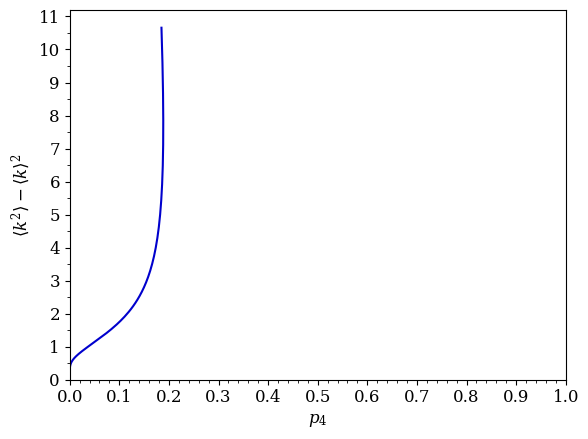

Write Python code to recreate this figure.
"""
Author: David Ormrod Morley
"""

import numpy as np
from scipy.optimize import root
from scipy.stats import entropy
import matplotlib.pyplot as plt
import matplotlib.pylab as pylab
import matplotlib.ticker as ticker

from typing import Tuple, Optional


class NodeME:
    """
    Calculates maximum entropy node degree distribution, pk, for a given k range
    with specified mean and range of variances.
    Ref: A. Gervois, J.P. Troadec, J. Lemaitre, Journal of Physics A, 1992.
    """

    def __init__(self, k_limits: Tuple[int] = (3, 20), k_mean: float = 6.0):
        """
        Initialise with limits on node degrees and mean degree. 
        Larger node degrees only contribute significantly at low p6.
        Poisson Voronoi distribution expected to have 3<=k<=16.
        
        :param k_limits: lower and upper limit of node degrees.
        :param k_mean: mean node degree
        """

        # Set up calculation and results vectors
        self.k = np.arange(k_limits[0], k_limits[-1] + 1, dtype=int)
        self.k_mean = k_mean
        self.mean_constraint = self.k_mean
        self.calculate_coefficients()
        self.pk = []  # me distribution
        self.k_var = []  # variance <k^2> - <k>^2
        self.entropy = []  # shannon entropy

    def calculate_coefficients(self):
        """
        Calculate coefficients for Lagrange multipliers in objective function to speed up calculation.
        Chi denotes coefficients for x, gamma coefficients for y.
        """

        self.chi = self.k
        self.gamma = 1 / self.k

    def __call__(self, target_pk: float, k: int = 6) -> Optional[np.array]:
        """
        Optimise Lagrange multipliers to target a specific pk value, returning ME distribution.
        
        :param target_pk: target value of pk
        :param k: k value of pk 
        :return: numpy array of maximum entropy distribution
        """

        opt = root(target_obj, x0=1, args=(self, target_pk, k))
        if opt.success:
            y = opt.x
            x = root(me_obj, x0=1, args=(y, self)).x
            pk = calculate_pk(x, y, self)
            return pk
        else:
            return None

    def scan(self, pnts: int = 1000, y_range: Tuple[float] = (2000, 0)):
        """
        Calculate maximum entropy distribution at given number of points.
        
        :param pnts: number of points to calculate maximum entropy
        :param y_range: optional parameter specifying range for second Lagrange multiplier, default selected for <k>=6
        """

        # Solve objective function for x given y values
        for y in np.linspace(y_range[0], y_range[1], pnts):
            opt = root(me_obj, x0=1, args=(y, self))
            if opt.success:
                pk = calculate_pk(opt.x, y, self)
                var_k = (self.k * self.k * pk).sum() - ((self.k * pk).sum()) ** 2
                s = entropy(pk)
                self.pk.append(pk)
                self.k_var.append(var_k)
                self.entropy.append(s)

    def get_pk(self, k: Optional[int] = None) -> np.array:
        """
        Get all node distributions, for single k value or range of k values.
        
        :param k: k values to include in pk, if None then includes all k
        :type k: None, int or list of ints
        :return: numpy array of (pnts,pk)
        """

        if k is None:
            return np.array(self.pk)
        else:
            return np.array(self.pk)[:, self.k == k]

    def get_variance(self) -> np.array:
        """
        Get variance of node distributions.
        
        :return: numpy array of (pnts,var)
        """

        return np.array(self.k_var)

    def get_entropy(self) -> np.array:
        """
        Get entropy of node distributions.
        
        :return: numpy array of (pnts,entropy)
        """

        return np.array(self.entropy)

    def plot_pk_variance(self, k: int = 6):
        """
        Plot results of maximum entropy calculation, pk vs variance (Lemaitre's law).
        
        :param k: pk to plot against variance
        :type k: int
        """

        # Set up plot
        params = {
            "font.family": "serif",
            "font.serif": "DejaVu Serif",
            "mathtext.fontset": "dejavuserif",
            "axes.labelsize": 12,
            "axes.titlesize": 12,
            "xtick.labelsize": 12,
            "ytick.labelsize": 12,
        }
        pylab.rcParams.update(params)
        fig, ax = plt.subplots()

        # Line graph of pk vs variance
        ax.plot(self.get_pk(k=k), self.get_variance(), lw="1.5", color="mediumblue")
        ax.set_xlabel(r"$p_{}$".format(k))
        ax.set_ylabel(r"$\langle k^2\rangle - \langle k \rangle^2$")
        ax.set_xlim((0, 1))
        ax.set_ylim((0, None))
        ax.xaxis.set_major_locator(ticker.MultipleLocator(0.1))
        ax.xaxis.set_minor_locator(ticker.MultipleLocator(0.02))
        ax.yaxis.set_major_locator(ticker.MultipleLocator(1))
        ax.yaxis.set_minor_locator(ticker.MultipleLocator(0.5))
        plt.show()

    def write(self, filename: str = "./node_dist.dat"):
        """
        Write results of p_k and variance to file given by filename
        
        :param filename: the file to write to
        """

        with open(filename, "w") as f:
            f.write(("{:12.8f} " * (self.k.size) + "  {} \n").format(*self.k, "var"))
            fmt = "{:12.8f} " * (self.k.size + 1) + "\n"
            for i, pk in enumerate(self.pk):
                f.write(fmt.format(*pk, self.k_var[i]))


def target_obj(y: float, net: NodeME, target_pk: float, target_k: int) -> np.array:
    """
    Objective function to optimise Lagrange multipliers to give target p_k.
    
    :param y: Lagrange multiplier 
    :param net: network object
    :type net: NodeME object
    :param target_pk: target value of pk
    :param target_k: k for target value of pk
    :return: 
    """

    # Find maximum entropy solution
    opt = root(me_obj, x0=1, args=(y, net))
    x = opt.x
    pk = calculate_pk(x, y, net)
    p = pk[net.k == target_k]

    # Calculate distance to target
    return (p - target_pk) ** 2


def me_obj(x: float, y: float, net: NodeME):
    """
    Lemaitre objective function. 
    pk = e^(-x*chi) * e^(-y*gamma) / Z
    Solve sum_k (k-k_mean)pk == 0
    
    :param x: Lagrange multiplier 
    :param y: Lagrange multiplier
    :param net: network object
    :type net: NodeMe object
    :return: sum_k (k-k_mean)p_k
    """

    # Get significant pk values
    pk = calculate_pk(x, y, net)

    # Calculate objective function
    return np.sum((net.k - net.mean_constraint) * pk)


def calculate_pk(x: float, y: float, net: NodeME, tol: float = -20) -> np.array:
    """
    Calculate pk in logarithmic space to avoid underflow errors,
    as can get very small contributions from some ring sizes.
    pk = e^(-x*chi) * e^(-y*gamma) / Z
    
    :param x: Lagrange multiplier
    :param y: Lagrange multiplier
    :param net: network object
    :param tol: cutoff for significant k values
    :return: normalised pk with insignificant values set to zero
    """

    # Calculate unnormalised pk, sum of pk and therefore normalised pk
    log_pk = -x * net.chi - y * net.gamma
    log_pk_max = np.max(log_pk)
    log_norm = log_pk_max + np.log(np.sum(np.exp(log_pk - log_pk_max)))
    log_pk = log_pk - log_norm

    # Mask k values making very small contributions
    pk = np.zeros_like(log_pk, dtype=float)
    k_sig_mask = log_pk > tol  # significant k values to include
    pk[k_sig_mask] = np.exp(log_pk[k_sig_mask])

    return pk


if __name__ == "__main__":

    me = NodeME(k_mean=6, k_limits=(3, 20))
    me.scan()
    me.plot_pk_variance(k=4)
